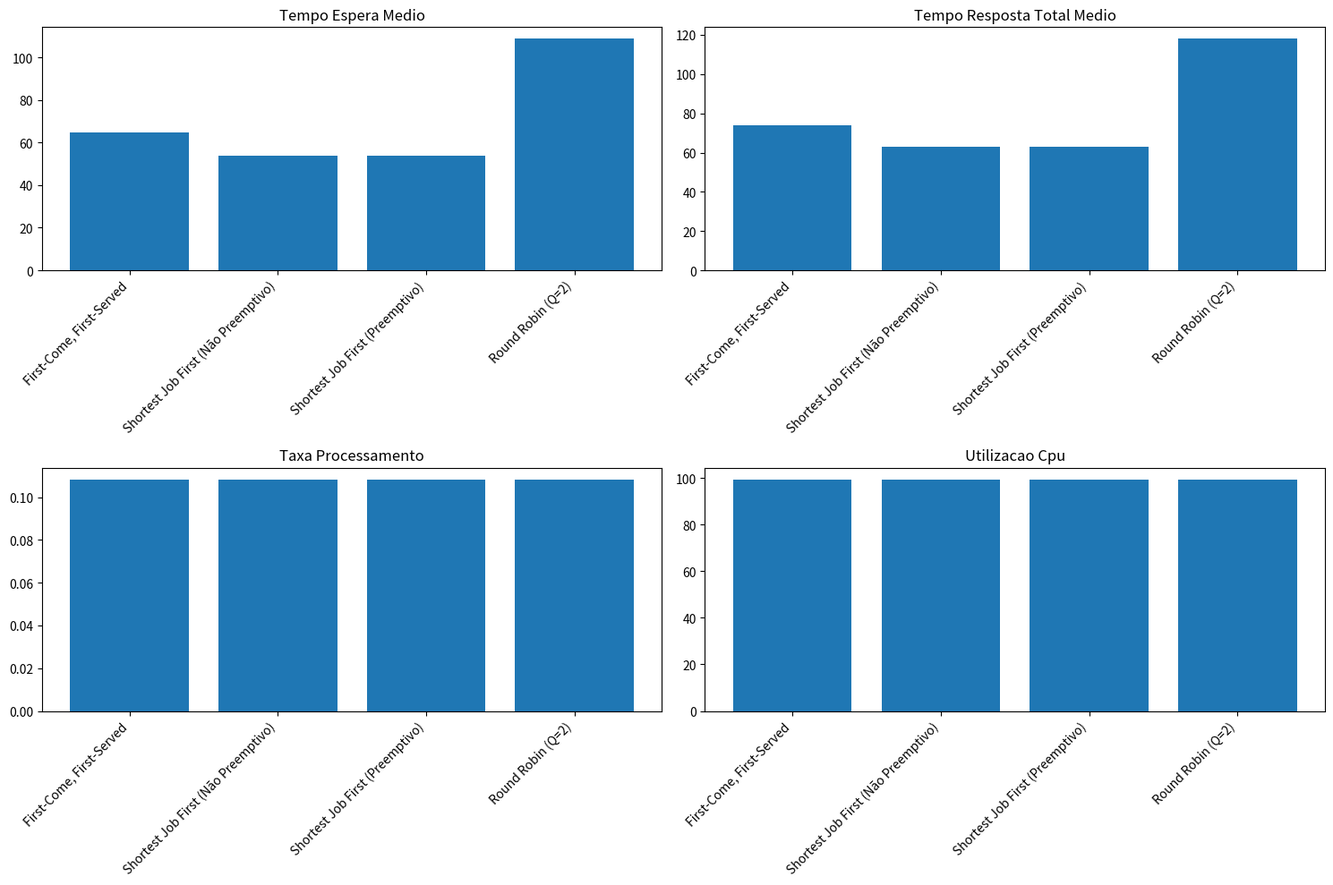

Generate this figure with matplotlib:
class Processo:
    def __init__(self, pid, tempo_chegada, tempo_execucao, prioridade=None, periodo=None):
        """
        Inicializa um processo com atributos chave
        
        :param pid: Identificador do Processo
        :param tempo_chegada: Tempo em que o processo chega
        :param tempo_execucao: Tempo de execução na CPU para o processo
        :param prioridade: Prioridade do processo (opcional)
        :param periodo: Período para processos em tempo real (opcional)
        """
        self.pid = pid
        self.tempo_chegada = tempo_chegada
        self.tempo_execucao = tempo_execucao
        self.tempo_execucao_original = tempo_execucao
        self.prioridade = prioridade
        self.periodo = periodo
        
        # Métricas de acompanhamento
        self.tempo_espera = 0
        self.tempo_resposta_total = 0
        self.tempo_conclusao = None
        self.tempo_resposta = None
        
    def __repr__(self):
        return f"Processo(pid={self.pid}, chegada={self.tempo_chegada}, execucao={self.tempo_execucao}, prioridade={self.prioridade})"
    
import numpy as np
import random

class GeradorProcessos:
    @staticmethod
    def gerar_chegadas_poisson(taxa, num_processos, tempo_inicial=0):
        """
        Gera tempos de chegada usando a distribuição de Poisson
        
        :param taxa: Número médio de chegadas por unidade de tempo
        :param num_processos: Número de processos a gerar
        :param tempo_inicial: Tempo inicial para o primeiro processo
        :return: Lista de tempos de chegada
        """
        tempos_entre_chegadas = np.random.exponential(1/taxa, num_processos)
        tempos_chegada = tempo_inicial + np.cumsum(tempos_entre_chegadas)
        return tempos_chegada.tolist()
    
    @staticmethod
    def gerar_tempos_execucao(distribuicao='exponential', num_processos=10, media=10, desvio_padrao=3):
        """
        Gera tempos de execução na CPU usando a distribuição especificada
        
        :param distribuicao: 'exponential' ou 'normal'
        :param num_processos: Número de processos
        :param media: Tempo médio de execução
        :param desvio_padrao: Desvio padrão
        :return: Lista de tempos de execução
        """
        if distribuicao == 'exponential':
            return np.random.exponential(media, num_processos).tolist()
        elif distribuicao == 'normal':
            return np.abs(np.random.normal(media, desvio_padrao, num_processos)).tolist()
    
    @staticmethod
    def gerar_prioridades(num_processos, distribuicao='uniform', prioridade_min=1, prioridade_max=10):
        """
        Gera prioridades dos processos
        
        :param num_processos: Número de processos
        :param distribuicao: 'uniform' ou 'weighted'
        :param prioridade_min: Valor mínimo de prioridade
        :param prioridade_max: Valor máximo de prioridade
        :return: Lista de prioridades
        """
        if distribuicao == 'uniform':
            return [random.randint(prioridade_min, prioridade_max) 
                    for _ in range(num_processos)]
        elif distribuicao == 'weighted':
            # Mais provável ter números de prioridade baixa
            return [int(np.random.beta(2, 5) * (prioridade_max - prioridade_min) + prioridade_min) 
                    for _ in range(num_processos)]
        
class EscalonadorBase:
    def __init__(self, processos):
        """
        Inicializa o escalonador com uma lista de processos
        
        :param processos: Lista de objetos do tipo Processo
        """
        self.processos_originais = sorted(processos, key=lambda p: p.tempo_chegada)
        self.processos = self.processos_originais.copy()
        self.tempo_atual = 0
        self.processos_concluidos = []
        
    def calcular_metricas(self):
        """
        Calcula métricas gerais de escalonamento
        """
        if not self.processos_concluidos:
            return None
        
        tempos_espera = [p.tempo_espera for p in self.processos_concluidos]
        tempos_resposta_total = [p.tempo_resposta_total for p in self.processos_concluidos]
        
        return {
            'tempo_espera_medio': np.mean(tempos_espera),
            'tempo_resposta_total_medio': np.mean(tempos_resposta_total),
            'taxa_processamento': len(self.processos_concluidos) / self.tempo_atual if self.tempo_atual > 0 else 0,
            'utilizacao_cpu': sum(p.tempo_execucao_original for p in self.processos_concluidos) / max(self.tempo_atual, 1) * 100
        }
    
    def executar(self):
        """
        A implementar pelos algoritmos de escalonamento específicos
        """
        raise NotImplementedError("As subclasses devem implementar o método executar")
    

class EscalonadorFCFS(EscalonadorBase):
    def executar(self):
        """
        First-Come, First-Served Scheduling
        """
        fila_prontos = []
        while self.processos or fila_prontos:
            # Adiciona processos recém-chegados à fila de prontos
            recem_chegados = [p for p in self.processos if p.tempo_chegada <= self.tempo_atual]
            fila_prontos.extend(recem_chegados)
            for p in recem_chegados:
                self.processos.remove(p)
            
            # Ordena a fila de prontos pelo tempo de chegada
            fila_prontos.sort(key=lambda x: x.tempo_chegada)
            
            if fila_prontos:
                processo_atual = fila_prontos.pop(0)
                
                # Calcula o tempo de espera
                processo_atual.tempo_espera = max(0, self.tempo_atual - processo_atual.tempo_chegada)
                
                # Executa o processo
                self.tempo_atual += processo_atual.tempo_execucao
                
                # Calcula o tempo de resposta total
                processo_atual.tempo_resposta_total = self.tempo_atual - processo_atual.tempo_chegada
                processo_atual.tempo_conclusao = self.tempo_atual
                
                self.processos_concluidos.append(processo_atual)
            else:
                # Sem processos disponíveis, avança o tempo
                self.tempo_atual += 1
        
        return self.calcular_metricas()

class EscalonadorSJF(EscalonadorBase):
    def executar(self, preemptivo=False):
        """
        Shortest Job First Scheduling
        
        :param preemptivo: Indica se usa SJF preemptivo ou não
        """
        fila_prontos = []
        while self.processos or fila_prontos:
            # Adiciona processos recém-chegados à fila de prontos
            recem_chegados = [p for p in self.processos if p.tempo_chegada <= self.tempo_atual]
            fila_prontos.extend(recem_chegados)
            for p in recem_chegados:
                self.processos.remove(p)
            
            # Ordena a fila de prontos pelo tempo de execução
            fila_prontos.sort(key=lambda x: x.tempo_execucao)
            
            if fila_prontos:
                processo_atual = fila_prontos.pop(0)
                
                # Calcula o tempo de espera
                processo_atual.tempo_espera = max(0, self.tempo_atual - processo_atual.tempo_chegada)
                
                # Executa o processo
                if preemptivo:
                    # No SJF preemptivo, verifica se um trabalho mais curto chega
                    trabalho_mais_curto = min(fila_prontos, key=lambda x: x.tempo_execucao) if fila_prontos else None
                    if trabalho_mais_curto and trabalho_mais_curto.tempo_execucao < processo_atual.tempo_execucao:
                        fila_prontos.append(processo_atual)
                        continue
                
                tempo_execucao = processo_atual.tempo_execucao
                self.tempo_atual += tempo_execucao
                processo_atual.tempo_execucao = 0
                
                # Calcula o tempo de resposta total
                processo_atual.tempo_resposta_total = self.tempo_atual - processo_atual.tempo_chegada
                processo_atual.tempo_conclusao = self.tempo_atual
                
                self.processos_concluidos.append(processo_atual)
            else:
                # Sem processos, avança o tempo
                self.tempo_atual += 1
        
        return self.calcular_metricas()

class EscalonadorRoundRobin(EscalonadorBase):
    def __init__(self, processos, quantum_tempo=2):
        """
        Round Robin Scheduling (Escalonamento por Turnos)
        
        :param processos: Lista de processos
        :param quantum_tempo: Fatia de tempo para cada processo
        """
        super().__init__(processos)
        self.quantum_tempo = quantum_tempo
    
    def executar(self):
        fila_prontos = []
        # Dicionário para rastrear se um processo já iniciou execução
        primeira_execucao = {}
        # Dicionário para rastrear o tempo em que o processo esteve pela última vez no CPU
        fim_ultima_execucao = {}
        
        while self.processos or fila_prontos:
            # Adiciona processos recém-chegados à fila de prontos
            recem_chegados = [p for p in self.processos if p.tempo_chegada <= self.tempo_atual]
            for p in recem_chegados:
                fila_prontos.append(p)
                self.processos.remove(p)
                # Inicializa o controlo de execução
                primeira_execucao[p.pid] = False
                fim_ultima_execucao[p.pid] = 0
            
            if fila_prontos:
                processo_atual = fila_prontos.pop(0)
                
                # Verifica se é a primeira vez que o processo está a executar
                if not primeira_execucao[processo_atual.pid]:
                    # Calcula o tempo de resposta (primeira vez que o processo obtém CPU)
                    processo_atual.tempo_resposta = self.tempo_atual - processo_atual.tempo_chegada
                    primeira_execucao[processo_atual.pid] = True
                
                # Calcula o tempo de espera desde a última execução
                if fim_ultima_execucao[processo_atual.pid] > 0:
                    processo_atual.tempo_espera += (self.tempo_atual - fim_ultima_execucao[processo_atual.pid])
                else:
                    # Primeira execução, o tempo de espera é o tempo desde a chegada
                    processo_atual.tempo_espera += (self.tempo_atual - processo_atual.tempo_chegada)
                
                # Executa o processo pelo quantum de tempo ou pelo tempo restante
                tempo_execucao = min(self.quantum_tempo, processo_atual.tempo_execucao)
                self.tempo_atual += tempo_execucao
                processo_atual.tempo_execucao -= tempo_execucao
                
                # Regista quando esta execução terminou
                fim_ultima_execucao[processo_atual.pid] = self.tempo_atual
                
                # Se o processo não estiver completo, volta para a fila
                if processo_atual.tempo_execucao > 0:
                    fila_prontos.append(processo_atual)
                else:
                    # Calcula o tempo de resposta total (tempo de conclusão - tempo de chegada)
                    processo_atual.tempo_resposta_total = self.tempo_atual - processo_atual.tempo_chegada
                    processo_atual.tempo_conclusao = self.tempo_atual
                    self.processos_concluidos.append(processo_atual)
            else:
                # Sem processos na fila de prontos, avança o tempo para próxima chegada
                if self.processos:
                    proxima_chegada = min(p.tempo_chegada for p in self.processos)
                    self.tempo_atual = max(self.tempo_atual + 1, proxima_chegada)
                else:
                    # Não há mais processos para executar
                    break
        
        return self.calcular_metricas()

    
import matplotlib.pyplot as plt

class SimuladorEscalonamento:
    def __init__(self, num_processos=10, taxa_chegada=0.5, distribuicao_execucao='exponential'):
        """
        Inicializa o simulador com configuração
        
        :param num_processos: Número de processos a gerar
        :param taxa_chegada: Taxa de chegada de Poisson
        :param distribuicao_execucao: Distribuição para tempos de execução
        """
        # Gera tempos de chegada
        tempos_chegada = GeradorProcessos.gerar_chegadas_poisson(
            taxa_chegada, num_processos)
        
        # Gera tempos de execução
        tempos_execucao = GeradorProcessos.gerar_tempos_execucao(
            distribuicao=distribuicao_execucao, 
            num_processos=num_processos)
        
        # Gera prioridades
        prioridades = GeradorProcessos.gerar_prioridades(num_processos)
        
        # Cria processos
        self.processos = [
            Processo(pid=i, 
                    tempo_chegada=tempos_chegada[i], 
                    tempo_execucao=tempos_execucao[i], 
                    prioridade=prioridades[i])
            for i in range(num_processos)
        ]
    
    def executar_simulacao(self):
        """
        Executa simulação com diferentes algoritmos de escalonamento
        
        :return: Dicionário com métricas para cada algoritmo
        """
        algoritmos = {
            'FCFS': EscalonadorFCFS,
            'SJF (Não Preemptivo)': EscalonadorSJF,
            'SJF (Preemptivo)': EscalonadorSJF,
            'Round Robin (Q=2)': EscalonadorRoundRobin,
        }
        
        resultados = {}
        for nome, classe_escalonador in algoritmos.items():
            # Copia profunda dos processos para garantir uma comparação justa
            copia_processos = [
                Processo(p.pid, p.tempo_chegada, p.tempo_execucao, p.prioridade) 
                for p in self.processos
            ]
            
            # Executa o escalonador
            if nome == 'SJF (Preemptivo)':
                metricas = classe_escalonador(copia_processos).executar(preemptivo=True)
            elif nome == 'Round Robin (Q=2)':
                metricas = classe_escalonador(copia_processos, quantum_tempo=2).executar()
            else:
                metricas = classe_escalonador(copia_processos).executar()
            
            resultados[nome] = metricas
        
        return resultados
    
    def visualizar_resultados(self, resultados):
        """
        Cria um gráfico de barras para comparar o desempenho dos algoritmos
        
        :param resultados: Dicionário com as métricas dos algoritmos
        """
        metricas = ['tempo_espera_medio', 'tempo_resposta_total_medio', 'taxa_processamento', 'utilizacao_cpu']
        
        plt.figure(figsize=(15, 10))
        
        for i, metrica in enumerate(metricas, 1):
            plt.subplot(2, 2, i)
            plt.title(f'{metrica.replace("_", " ").title()}')
            
            valores = [resultados[algo].get(metrica, 0) for algo in resultados]
            plt.bar(list(resultados.keys()), valores)
            plt.xticks(rotation=45, ha='right')
            plt.tight_layout()
        
        plt.show()

import argparse
import json
import sys

def analisar_argumentos():
    """Analisa os argumentos da linha de comando para o simulador de escalonamento"""
    parser = argparse.ArgumentParser(description='Simulador de Escalonamento de CPU')
    
    # Adiciona argumentos
    parser.add_argument('--num-processos', type=int, default=20,
                      help='Número de processos a simular')
    parser.add_argument('--taxa-chegada', type=float, default=0.5,
                      help='Taxa de chegada de Poisson')
    parser.add_argument('--distribuicao-execucao', choices=['exponential', 'normal'],
                      default='normal', help='Distribuição para tempos de execução')
    parser.add_argument('--config', type=str, 
                      help='Caminho para ficheiro de configuração JSON com parâmetros de simulação')
    parser.add_argument('--algoritmos', nargs='+', 
                      choices=['FCFS', 'SJF-NP', 'SJF-P', 'RR'],
                      default=['FCFS', 'SJF-NP', 'SJF-P', 'RR'],
                      help='Algoritmos de escalonamento a simular')
    parser.add_argument('--quantum-tempo', type=int, default=2,
                      help='Quantum de tempo para Round Robin')
    parser.add_argument('--sem-visualizacao', action='store_true',
                      help='Desativar visualização de resultados')
    
    return parser.parse_args()

def carregar_config(caminho_config):
    """Carrega parâmetros de simulação a partir de um ficheiro de configuração JSON"""
    try:
        with open(caminho_config, 'r') as f:
            return json.load(f)
    except Exception as e:
        print(f"Erro ao carregar ficheiro de configuração: {e}")
        sys.exit(1)

if __name__ == "__main__":
    # Analisa os argumentos da linha de comandos
    args = analisar_argumentos()
    
    # Se um ficheiro de configuração for fornecido, utiliza-o
    if args.config:
        config = carregar_config(args.config)
        num_processos = config.get('num_processos', 20)
        taxa_chegada = config.get('taxa_chegada', 0.5)
        distribuicao_execucao = config.get('distribuicao_execucao', 'normal')
        algoritmos_selecionados = config.get('algoritmos', ['FCFS', 'SJF-NP', 'SJF-P', 'RR'])
        quantum_tempo = config.get('quantum_tempo', 2)
        mostrar_visualizacao = not config.get('sem_visualizacao', False)
    else:
        # Utiliza os argumentos da linha de comandos
        num_processos = args.num_processos
        taxa_chegada = args.taxa_chegada
        distribuicao_execucao = args.distribuicao_execucao
        algoritmos_selecionados = args.algoritmos
        quantum_tempo = args.quantum_tempo
        mostrar_visualizacao = not args.sem_visualizacao
        
    # Define uma semente aleatória para garantir reprodutibilidade
    np.random.seed(42)
    
    # Cria o simulador
    simulador = SimuladorEscalonamento(
        num_processos=num_processos, 
        taxa_chegada=taxa_chegada, 
        distribuicao_execucao=distribuicao_execucao
    )
    
    # Mapear códigos de algoritmos para classes
    mapa_algoritmos = {
        'FCFS': {'classe': EscalonadorFCFS, 'params': {}},
        'SJF-NP': {'classe': EscalonadorSJF, 'params': {'preemptivo': False}},
        'SJF-P': {'classe': EscalonadorSJF, 'params': {'preemptivo': True}},
        'RR': {'classe': EscalonadorRoundRobin, 'params': {'quantum_tempo': quantum_tempo}}
    }
    
    # Filtra os algoritmos
    algoritmos_filtrados = {algo: mapa_algoritmos[algo] 
                          for algo in algoritmos_selecionados if algo in mapa_algoritmos}
    
    # Executa a simulação para os algoritmos selecionados
    resultados = {}
    for nome, config in algoritmos_filtrados.items():
        # Cópia profunda dos processos
        copia_processos = [
            Processo(p.pid, p.tempo_chegada, p.tempo_execucao, p.prioridade) 
            for p in simulador.processos
        ]
        
        # Cria instância do escalonador com os parâmetros
        classe_escalonador = config['classe']
        params = config['params']
        
        # Tratamento especial para o Round Robin que precisa do quantum de tempo no construtor
        if nome == 'RR':
            escalonador = classe_escalonador(copia_processos, **params)
            metricas = escalonador.executar()
        else:
            escalonador = classe_escalonador(copia_processos)
            metricas = escalonador.executar(**params)
        
        # Usar nome completo para exibição
        nome_completo = {
            'FCFS': 'First-Come, First-Served',
            'SJF-NP': 'Shortest Job First (Não Preemptivo)',
            'SJF-P': 'Shortest Job First (Preemptivo)',
            'RR': f'Round Robin (Q={quantum_tempo})'
        }
        
        resultados[nome_completo[nome]] = metricas
        
    # Imprimir resultados detalhados
    print("\nResultados da Simulação de Escalonamento de CPU:")
    print("=================================")
    print(f"Número de processos: {num_processos}")
    print(f"Taxa de chegada: {taxa_chegada}")
    print(f"Distribuição do tempo de execução: {distribuicao_execucao}")
    
    for algo, metricas in resultados.items():
        print(f"\nMétricas de {algo}:")
        nomes_metricas = {
            'tempo_espera_medio': 'Tempo médio de espera',
            'tempo_resposta_total_medio': 'Tempo médio de resposta total',
            'taxa_processamento': 'Taxa de processamento',
            'utilizacao_cpu': 'Utilização da CPU'
        }
        for metrica, valor in metricas.items():
            print(f"  {nomes_metricas.get(metrica, metrica)}: {valor:.2f}")
    
    # Visualizar resultados se solicitado
    if mostrar_visualizacao:
        simulador.visualizar_resultados(resultados)
